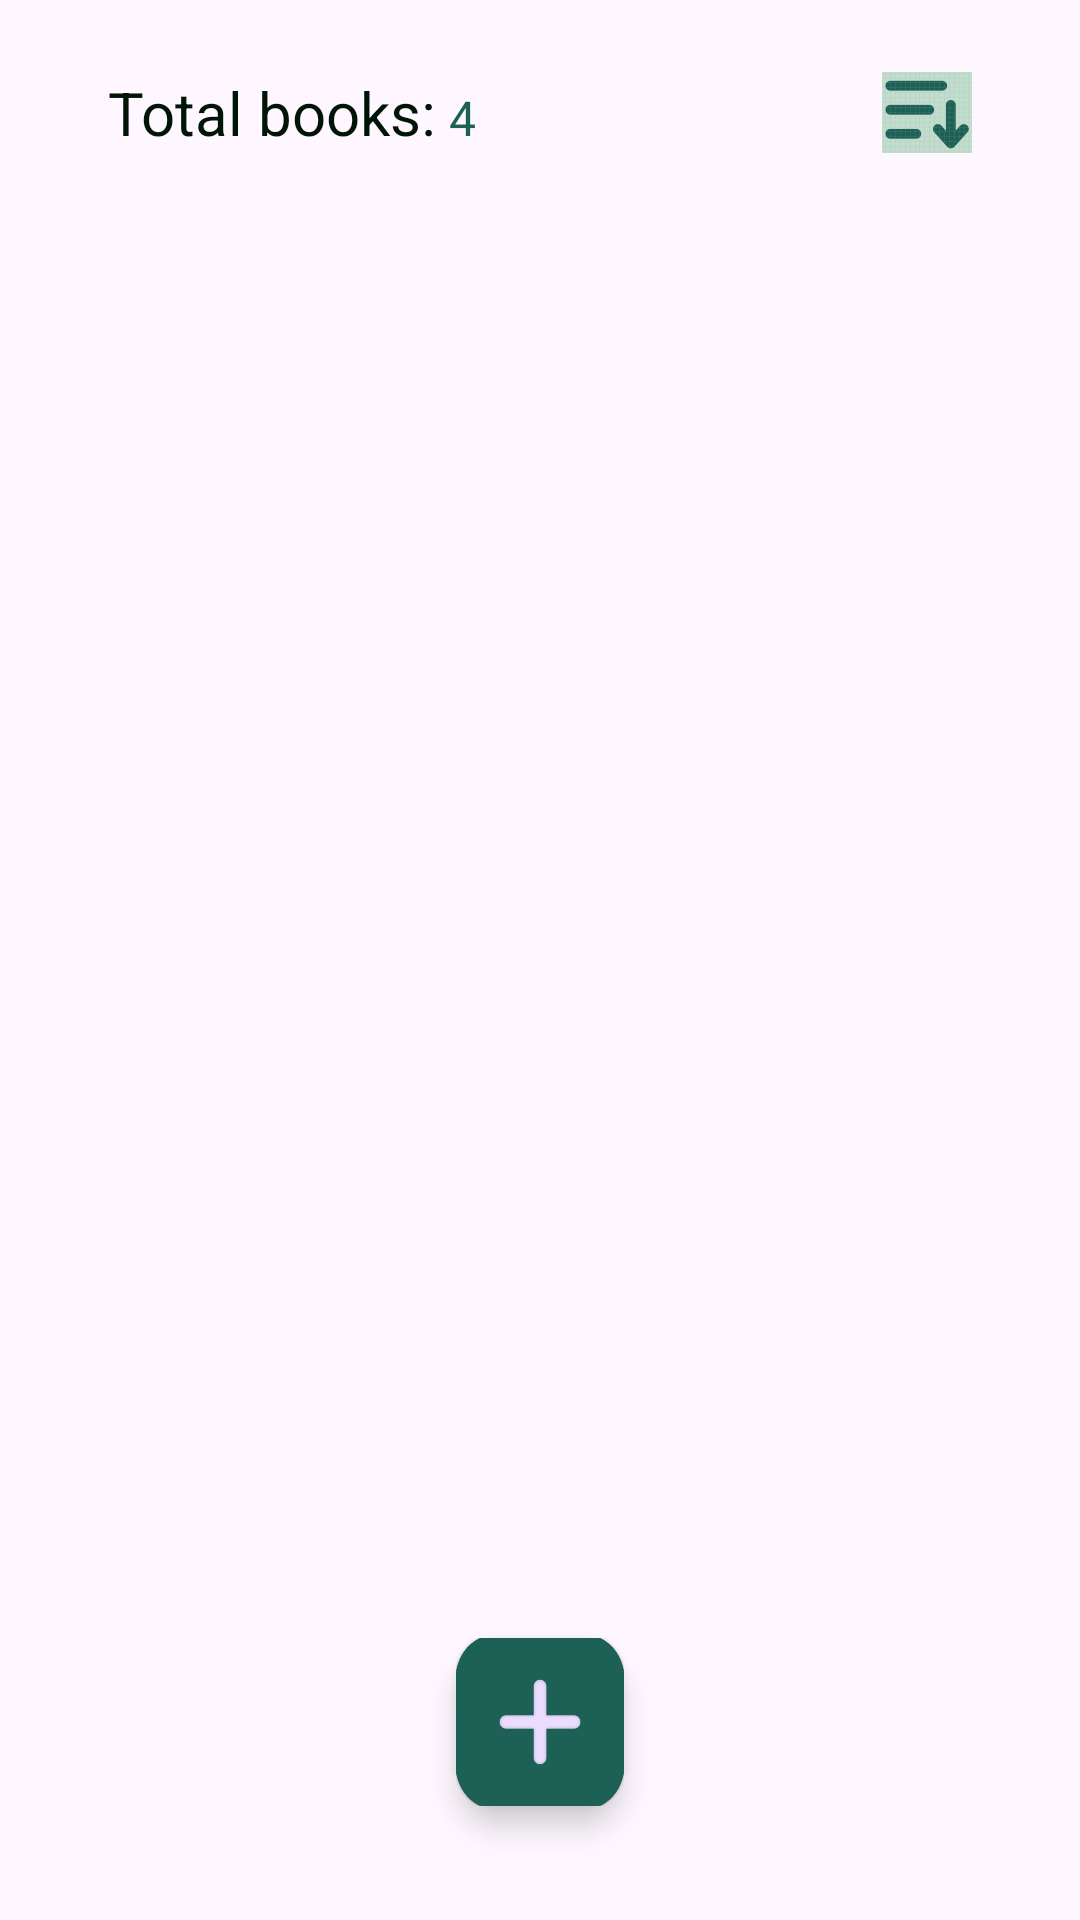

Write the Android layout XML for this screen, with the resource values it uses.
<!-- AndroidManifest.xml: application theme Theme.Bookstacker -->
<!-- res/layout/fragment_first.xml -->
<?xml version="1.0" encoding="utf-8"?>
<RelativeLayout xmlns:android="http://schemas.android.com/apk/res/android"
    xmlns:app="http://schemas.android.com/apk/res-auto"
    xmlns:tools="http://schemas.android.com/tools"
    android:id="@+id/nestedScrollView"
    android:layout_width="match_parent"
    android:layout_height="match_parent"
    tools:context=".FirstFragment">

    <com.google.android.material.floatingactionbutton.FloatingActionButton
        android:id="@+id/floatingActionButton3"
        android:layout_width="wrap_content"
        android:layout_height="wrap_content"
        android:layout_alignParentBottom="true"
        android:layout_centerHorizontal="true"
        android:layout_marginBottom="38dp"
        android:clickable="true"
        android:focusable="true"
        android:src="@drawable/add"
        app:maxImageSize="62dp"
        app:tint="@null"
        app:srcCompat="@drawable/add"
        tools:ignore="ContentDescription,SpeakableTextPresentCheck" />



    <LinearLayout
        android:layout_width="match_parent"
        android:layout_height="match_parent"
        android:orientation="vertical">

        <LinearLayout
            android:layout_width="match_parent"
            android:layout_height="wrap_content"
            android:layout_marginStart="36dp"
            android:layout_marginTop="24dp"
            android:layout_marginEnd="36dp"
            android:layout_marginBottom="16dp"
            android:orientation="horizontal">

            <TextView
                android:id="@+id/textView2"
                android:layout_width="wrap_content"
                android:layout_height="wrap_content"
                android:text="Total books:"
                android:textColor="#001506"
                android:textSize="20sp"
                tools:ignore="HardcodedText" />

            <TextView
                android:id="@+id/textView3"
                android:layout_width="wrap_content"
                android:layout_height="wrap_content"
                android:layout_marginStart="4dp"
                android:text="4"
                android:textColor="#1C6056"
                android:textSize="16sp"
                tools:ignore="HardcodedText" />

            <androidx.constraintlayout.widget.ConstraintLayout
                android:layout_width="match_parent"
                android:layout_height="match_parent">

                <ImageButton
                    android:id="@+id/imageButton2"
                    android:layout_width="30dp"
                    android:layout_height="30dp"
                    android:adjustViewBounds="true"
                    android:background="@null"
                    android:scaleType="fitCenter"
                    android:src="@drawable/sort"
                    app:layout_constraintBottom_toBottomOf="parent"
                    app:layout_constraintEnd_toEndOf="parent"
                    app:layout_constraintTop_toTopOf="parent"
                    tools:ignore="ContentDescription,SpeakableTextPresentCheck,TouchTargetSizeCheck,VisualLintBounds" />

            </androidx.constraintlayout.widget.ConstraintLayout>

        </LinearLayout>

        <androidx.core.widget.NestedScrollView
            android:layout_width="match_parent"
            android:layout_height="match_parent"
            android:fillViewport="true">

            <androidx.constraintlayout.widget.ConstraintLayout
                android:layout_width="match_parent"
                android:layout_height="wrap_content"
                android:padding="16dp"
                tools:ignore="ExtraText">

                


                <androidx.recyclerview.widget.RecyclerView
                    android:id="@+id/list"
                    android:name="com.example.bookstacker.ListOfAddedBooks"
                    android:layout_width="wrap_content"
                    android:layout_height="wrap_content"
                    android:paddingStart="8dp"
                    android:paddingEnd="8dp"
                    app:layoutManager="LinearLayoutManager"
                    app:layout_constraintEnd_toEndOf="parent"
                    app:layout_constraintStart_toStartOf="parent"
                    app:layout_constraintTop_toTopOf="parent"
                    tools:context=".ListOfAddedBooks"
                    tools:layout_conversion_absoluteHeight="1242dp"
                    tools:layout_conversion_absoluteWidth="379dp"
                    tools:listitem="@layout/fragment_list_of_added_books" />

            </androidx.constraintlayout.widget.ConstraintLayout>
        </androidx.core.widget.NestedScrollView>
    </LinearLayout>

</RelativeLayout>
<!-- res/layout/fragment_list_of_added_books.xml (included above) -->
<?xml version="1.0" encoding="utf-8"?>
<RelativeLayout xmlns:android="http://schemas.android.com/apk/res/android"
    xmlns:app="http://schemas.android.com/apk/res-auto"
    xmlns:tools="http://schemas.android.com/tools"
    android:layout_width="wrap_content"
    android:layout_height="124dp"
    android:orientation="vertical">

    <RelativeLayout
        android:layout_width="match_parent"
        android:layout_height="100dp">

        <LinearLayout
            android:layout_width="match_parent"
            android:layout_height="wrap_content"
            android:orientation="horizontal"
            tools:ignore="UselessParent">

            <ImageView
                android:id="@+id/bookCover"
                android:layout_width="85dp"
                android:layout_height="85dp"
                app:srcCompat="@drawable/book"
                tools:ignore="ContentDescription" />

            <LinearLayout
                android:id="@+id/linearLayout"
                android:layout_width="match_parent"
                android:layout_height="match_parent"
                android:layout_marginEnd="3dp"
                android:background="@drawable/book_item_list_background"
                android:elevation="4dp"
                android:orientation="vertical"
                android:padding="4dp"
                tools:ignore="RtlSymmetry,UselessParent">
                


                <TextView
                    android:id="@+id/title"
                    android:layout_width="match_parent"
                    android:layout_height="wrap_content"
                    android:layout_weight="1"
                    android:maxLines="1"
                    android:ellipsize="end"
                    android:text="@string/BookNameTest"
                    android:textColor="#001506"
                    android:textSize="24sp"
                    tools:ignore="InefficientWeight,VisualLintBounds" />


                <TextView
                    android:id="@+id/author"
                    android:layout_width="match_parent"
                    android:layout_height="wrap_content"
                    android:maxLines="1"
                    android:ellipsize="end"
                    android:layout_weight="1"
                    android:text="@string/BookAuthorTest"
                    android:textColor="#1C6056"
                    android:textSize="16sp"
                    tools:ignore="TextContrastCheck" />

                <LinearLayout
                    android:layout_width="match_parent"
                    android:layout_height="15dp"
                    android:layout_weight="1"
                    android:orientation="horizontal"
                    tools:ignore="TextSizeCheck">

                    <TextView
                        android:id="@+id/year"
                        android:layout_width="54dp"
                        android:layout_height="wrap_content"
                        android:text="@string/BookReleaseYearTest"
                        android:textColor="#C1DCCC"
                        tools:ignore="NestedWeights,TextContrastCheck" />

                    <TextView
                        android:id="@+id/pages"
                        android:layout_width="wrap_content"
                        android:layout_height="wrap_content"
                        android:text="@string/BookPagesTest"
                        android:textColor="#C1DCCC"
                        tools:ignore="TextSizeCheck,TextContrastCheck" />

                </LinearLayout>

            </LinearLayout>

        </LinearLayout>

    </RelativeLayout>

    <ImageView
        android:id="@+id/bookmark_yellow"
        android:layout_width="64dp"
        android:layout_height="wrap_content"
        android:layout_alignParentEnd="true"
        android:layout_alignParentBottom="true"
        android:layout_marginEnd="4dp"
        android:layout_marginBottom="-4dp"
        android:contentDescription="@string/bookmark_description"
        android:translationZ="8dp"
        android:visibility="invisible"
        app:srcCompat="@drawable/bookmark_yellow"
        tools:ignore="NestedWeights,ImageContrastCheck,VisualLintBounds" />
    <ImageView
        android:id="@+id/bookmark_red"
        android:layout_width="64dp"
        android:layout_height="wrap_content"
        android:layout_alignParentEnd="true"
        android:layout_alignParentBottom="true"
        android:layout_marginEnd="4dp"
        android:layout_marginBottom="-4dp"
        android:contentDescription="@string/bookmark_description"
        android:translationZ="8dp"
        android:visibility="invisible"
        app:srcCompat="@drawable/bookmark_red"
        tools:ignore="NestedWeights,ImageContrastCheck,VisualLintBounds" />
    <ImageView
        android:id="@+id/bookmark_green"
        android:layout_width="64dp"
        android:layout_height="wrap_content"
        android:layout_alignParentEnd="true"
        android:layout_alignParentBottom="true"
        android:layout_marginEnd="4dp"
        android:visibility="invisible"
        android:layout_marginBottom="-4dp"
        android:contentDescription="@string/bookmark_description"
        android:translationZ="8dp"
        app:srcCompat="@drawable/bookmark_green"
        tools:ignore="NestedWeights,ImageContrastCheck,VisualLintBounds" />

</RelativeLayout>
<!-- resources referenced by this layout -->
<resources>
  <!-- drawable add: png bitmap (drawable, 26018 bytes) -->
  <!-- drawable book: png bitmap (drawable, 3336 bytes) -->
  <!-- drawable book_item_list_background (drawable) -->
  <?xml version="1.0" encoding="utf-8"?>
  <shape xmlns:android="http://schemas.android.com/apk/res/android">
      <solid android:color="#63918A" />
      <corners android:radius="8dp" />
  </shape>
  <!-- drawable bookmark_green: png bitmap (drawable, 2335 bytes) -->
  <!-- drawable bookmark_red: png bitmap (drawable, 2359 bytes) -->
  <!-- drawable bookmark_yellow: png bitmap (drawable, 2383 bytes) -->
  <!-- drawable sort: png bitmap (drawable, 2699 bytes) -->
  <string name="BookAuthorTest">Terry Scrosby</string>
  <string name="BookNameTest">Lunar Storm</string>
  <string name="BookPagesTest">Pages: 254</string>
  <string name="BookReleaseYearTest">2012.</string>
  <string name="bookmark_description">bookmark_description</string>
  <string name="next">Next</string>
  <style name="Theme.Bookstacker" parent="Base.Theme.Bookstacker" />
  <style name="Base.Theme.Bookstacker" parent="Theme.Material3.DayNight.NoActionBar">
          
          
      </style>
</resources>
